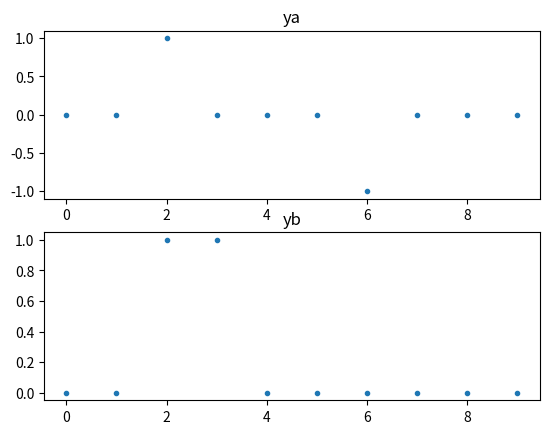

This chart was generated by the following Python code:
import numpy as np
import matplotlib.pyplot as plt
from scipy.ndimage import shift

# Draw the unit impulse responses (the output sequences when the input is a
# unit sample impulse applied at time n=0) of the four processes listed
# in Problem 1.20. Let A = 0.5 for the leaky integrator. Assume that all sample values
# within the systems are zero at time n = 0

# set up our basic variables
num = 10
n = np.arange (num)
x = np.zeros (num)
x[2] = 1
y = np.zeros (num)

# (a) a 4th-order comb filter: y(n) = x(n) – x(n–4),
ya = x - shift (x, 4)

# (b) an integrator: y(n) = x(n) + y(n–1),
yb = x;
yb += shift (yb, 1)

# (c) a leaky integrator: y(n) = Ax(n) + (1–A)y(n–1) [the scalar value A is a real-valued constant in the range 0 <A<1],
# (d) a differentiator: y(n) = 0.5x(n) – 0.5x(n-2)


# display the thing
fig, axarr = plt.subplots(2, sharex=False)

axarr[0].plot(n, ya, '.')
axarr[0].set_title('ya')

axarr[1].plot(n, yb, '.')
axarr[1].set_title('yb')

# axarr[2].plot(n, y)
# axarr[2].set_title('y')

# axarr[3].plot(xf, yf, '.')
# axarr[3].set_title('y fft')

plt.show()
